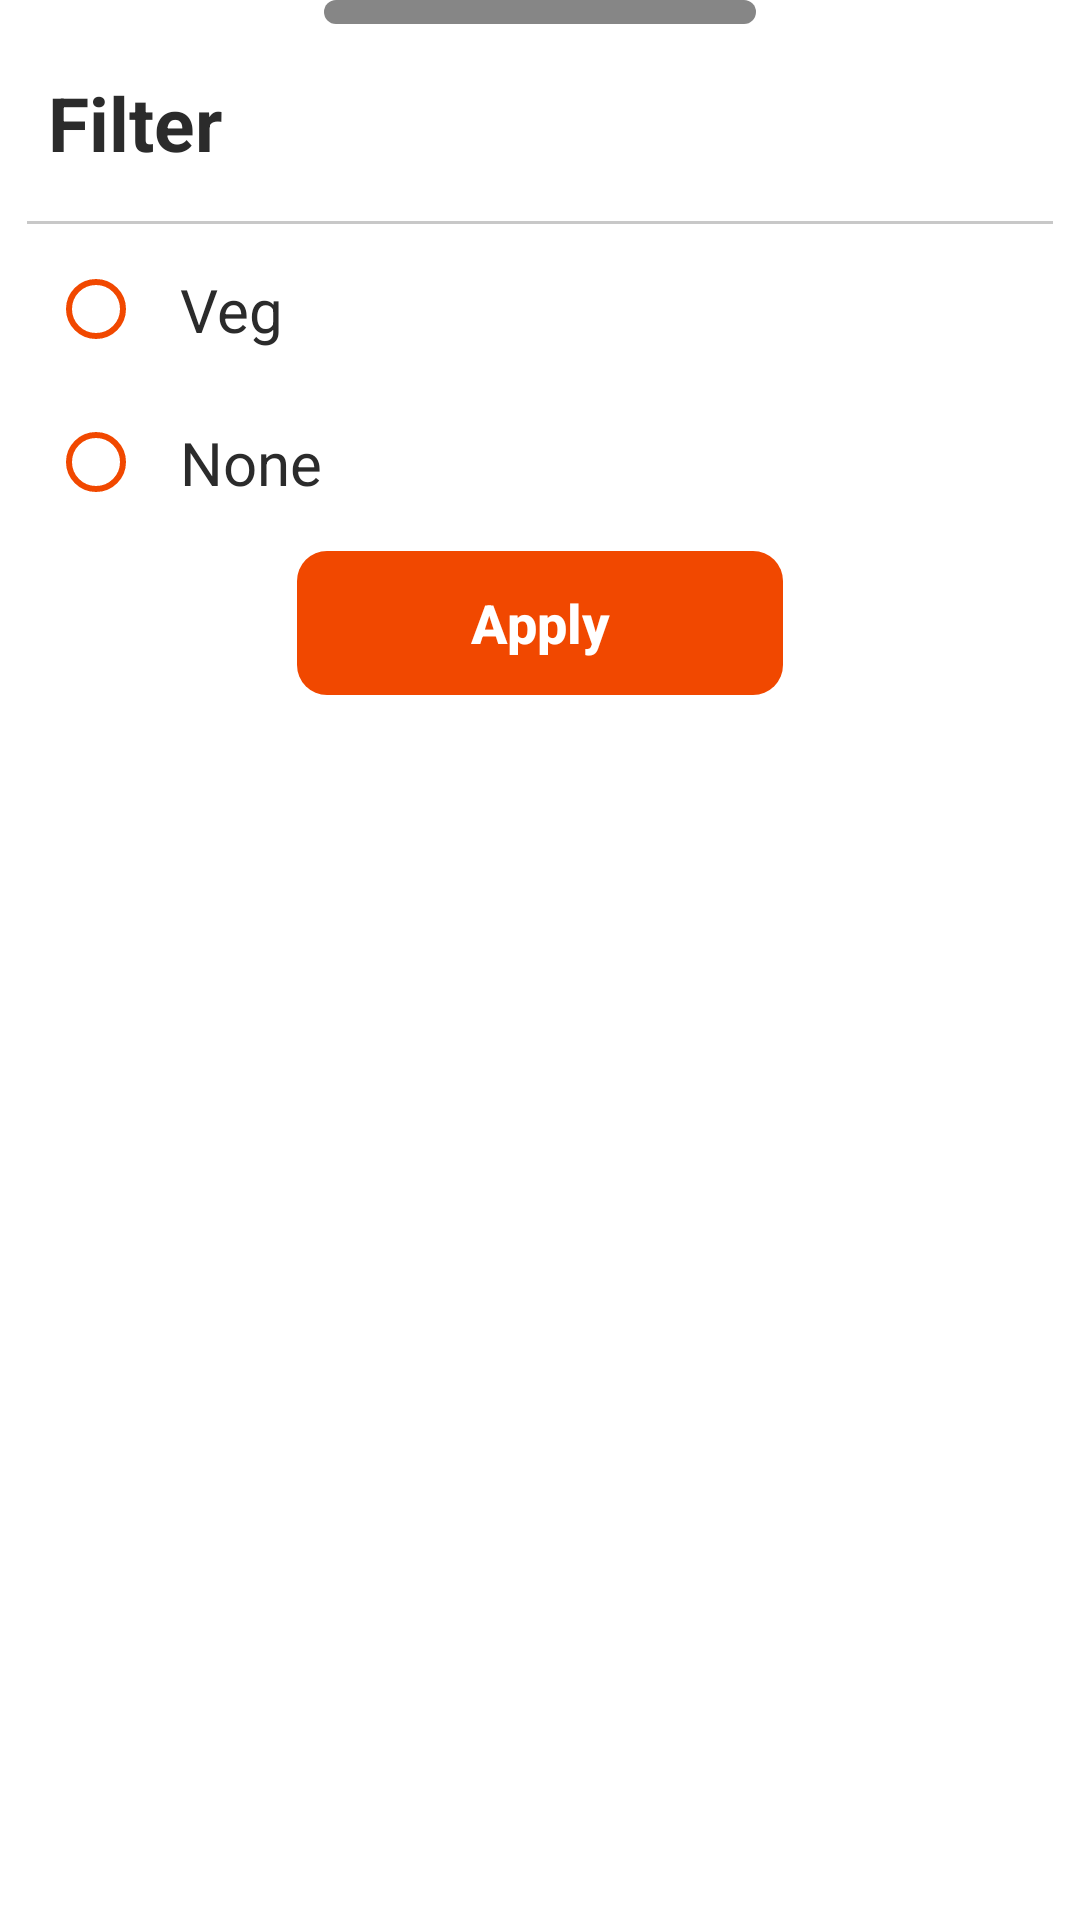

The Android layout XML behind this screen, and the referenced resources:
<!-- AndroidManifest.xml: application theme Theme.MyFoodDelivery -->
<!-- res/layout/filter_dialog.xml -->
<?xml version="1.0" encoding="utf-8"?>
<androidx.constraintlayout.widget.ConstraintLayout xmlns:android="http://schemas.android.com/apk/res/android"
    android:layout_width="match_parent"
    android:layout_height="match_parent"
    xmlns:app="http://schemas.android.com/apk/res-auto">

    <View
        android:layout_width="0dp"
        android:layout_height="8dp"
        android:background="@drawable/bottom_sheet_close_indicator"
        app:layout_constraintWidth_percent="0.4"
        app:layout_constraintTop_toTopOf="parent"
        app:layout_constraintEnd_toEndOf="parent"
        app:layout_constraintStart_toStartOf="parent" />

    <TextView
        android:id="@+id/tv_filter_title"
        android:layout_width="match_parent"
        android:layout_height="wrap_content"
        android:textSize="25sp"
        android:text="@string/filter_by_text"
        android:textColor="?android:textColorPrimary"
        android:textStyle="bold"
        android:gravity="center_vertical"
        android:paddingHorizontal="16dp"
        android:paddingVertical="16dp"
        android:layout_marginTop="8dp"
        app:layout_constraintStart_toStartOf="parent"
        app:layout_constraintTop_toTopOf="parent" />

    <View
        android:layout_width="0dp"
        android:layout_height="1dp"
        app:layout_constraintWidth_percent="0.95"
        android:background="@color/gray_light"
        app:layout_constraintStart_toStartOf="parent"
        app:layout_constraintEnd_toEndOf="parent"
        app:layout_constraintTop_toBottomOf="@id/tv_filter_title"/>

    <RadioGroup
        android:id="@+id/radio_group"
        android:layout_width="match_parent"
        android:layout_height="wrap_content"
        android:orientation="vertical"
        android:paddingHorizontal="16dp"
        android:paddingVertical="4dp"
        app:layout_constraintTop_toBottomOf="@id/tv_filter_title">
        <RadioButton
            android:id="@+id/rb_veg"
            android:layout_width="match_parent"
            android:layout_height="wrap_content"
            android:buttonTint="?attr/colorPrimary"
            android:text="@string/veg_text"
            android:textColor="?android:textColorPrimary"
            android:textSize="20sp"
            android:padding="12dp"/>
        <RadioButton
            android:id="@+id/rb_none"
            android:layout_width="match_parent"
            android:layout_height="wrap_content"
            android:buttonTint="?attr/colorPrimary"
            android:text="@string/none_text"
            android:textColor="?android:textColorPrimary"
            android:textSize="20sp"
            android:padding="12dp"/>
    </RadioGroup>

    <Button
        android:id="@+id/btn_apply"
        android:layout_width="0dp"
        android:layout_height="wrap_content"
        app:layout_constraintWidth_percent="0.45"
        style="?android:attr/borderlessButtonStyle"
        android:text="@string/apply_text"
        android:textStyle="bold"
        android:textSize="18sp"
        android:textColor="?attr/colorOnPrimary"
        android:textAllCaps="false"
        android:layout_marginBottom="20dp"
        android:background="@drawable/button_background"
        app:layout_constraintTop_toBottomOf="@id/radio_group"
        app:layout_constraintStart_toStartOf="parent"
        app:layout_constraintEnd_toEndOf="parent"/>

</androidx.constraintlayout.widget.ConstraintLayout>
<!-- resources referenced by this layout -->
<resources>
  <color name="gray_light">#C8C8C8</color>
  <!-- drawable bottom_sheet_close_indicator (drawable) -->
  <?xml version="1.0" encoding="utf-8"?>
  <shape android:shape="rectangle"
      xmlns:android="http://schemas.android.com/apk/res/android">
      <solid android:color="@color/gray_dark" />
      <corners android:radius="15dp" />
  </shape>
  <!-- drawable button_background (drawable) -->
  <?xml version="1.0" encoding="utf-8"?>
  <ripple xmlns:android="http://schemas.android.com/apk/res/android"
      android:color="@color/ripple_color" >
      <item>
          <shape xmlns:android="http://schemas.android.com/apk/res/android">
              <solid android:color="?attr/colorPrimary"/>
              <corners android:radius="10dp" />
          </shape>
      </item>
  </ripple>
  <string name="apply_text">Apply</string>
  <string name="filter_by_text">Filter</string>
  <string name="none_text">None</string>
  <string name="veg_text">Veg</string>
  <style name="Theme.MyFoodDelivery" parent="Theme.MaterialComponents.DayNight.NoActionBar">
          
          <item name="colorPrimary">@color/app_color</item>
          <item name="colorOnPrimary">@color/white</item>
          
          <item name="colorSecondary">@color/pale_white</item>
          
          <item name="android:statusBarColor">@color/status_bar</item>
          
  
          <item name="android:textColorSecondaryInverse">@color/black</item>
          <item name="android:textColorPrimary">@color/black</item>
          <item name="android:textColorSecondary">@color/black_light</item>
          <item name="android:textColorTertiary">@color/gray_dark</item>
          <item name="android:windowBackground">@color/white</item>
      </style>
  <color name="gray_dark">#868686</color>
  <color name="ripple_color">#B74C4C4C</color>
  <color name="app_color">#F14800</color>
  <color name="white">#FFFFFFFF</color>
  <color name="pale_white">#F0F0F0</color>
  <color name="status_bar">#ECECEC</color>
  <color name="black">#2B2B2B</color>
  <color name="black_light">#3A3A3A</color>
</resources>
